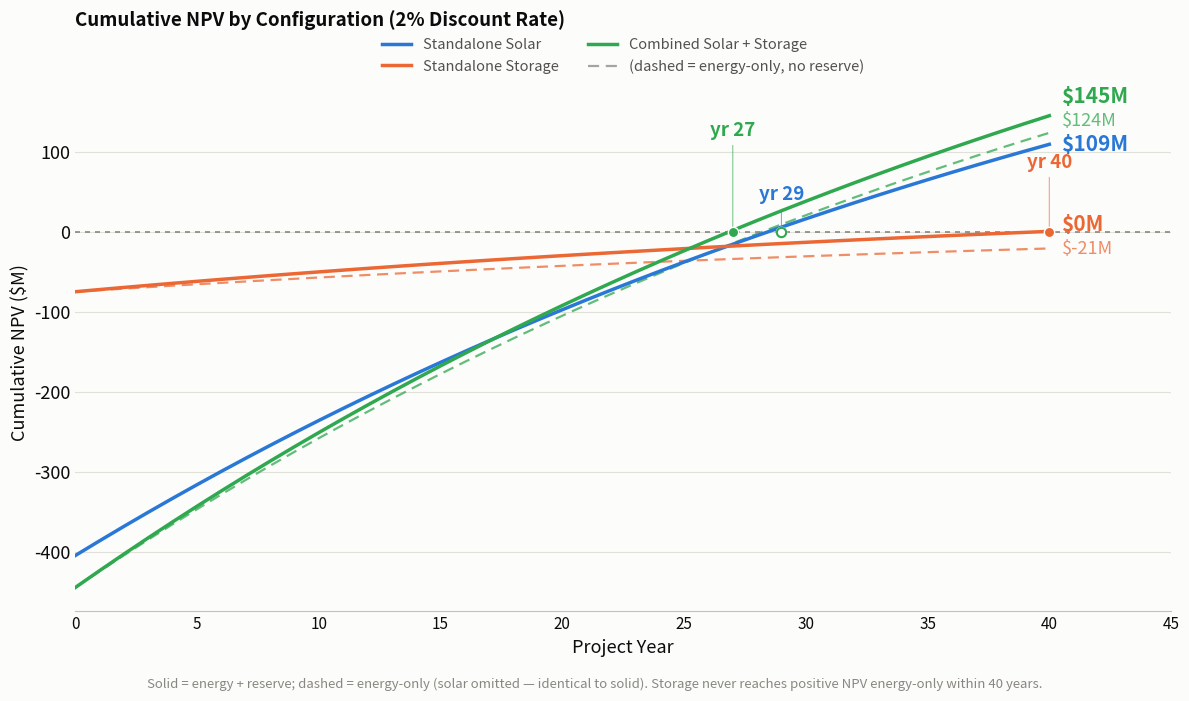

Here is the Python script that generated this plot: (Note: this script raises an exception after producing the figure.)
"""
Cumulative NPV by year for the three configurations, extending the Q3c "simple payback"
recommendation to a discounted-cash-flow view.

Assumptions (not given in the exercise inputs, so stated explicitly here, consistent with
the "simple/quick" spirit of the rest of the analysis):
  - Discount rate: 2% (a low-cost-of-capital assumption -- e.g. low-risk infrastructure /
    green-bond financing). Breakeven rates are solar 4.64%, storage (energy-only) 2.64% /
    (with reserve) 3.68%, combined (energy-only) 4.67% / (with reserve) 4.85% -- all above
    2%, so an actual crossing point exists for every configuration to plot. At the more
    typical 4-7% utility WACC, standalone storage never reaches positive NPV at all
    (even with reserve revenue), and solar/combined only cross much later (45-51 years).
  - Analysis horizon: 40 years (long enough for standalone storage, the slowest of the
    three, to cross zero).
  - Revenue = energy (day-ahead, LP multi-cycle base case) + the Q2d illustrative reserve
    scenario (headroom/footroom @ $1.25/MW-hr), held flat in nominal terms, no
    escalation/degradation, no O&M/tax/financing.
  - NPV(year t) = -Capex + sum_{i=1}^{t} Revenue / (1 + r)^i

Caveat: standalone storage's crossing year is genuinely far out (~40 years) -- well beyond
a typical battery's physical/useful life without augmentation. Treat this as illustrating
the discount-rate/revenue sensitivity, not a realistic recommendation on its own.
"""
import matplotlib.pyplot as plt

capex = {'solar': 405_000_000, 'storage': 75_000_000, 'combined': 445_000_000}
energy_revenue = {'solar': 18_803_819, 'storage': 1_977_954, 'combined': 20_791_797}
reserve_revenue = {'solar': 0, 'storage': 781_375, 'combined': 781_875}
revenue = {k: energy_revenue[k] + reserve_revenue[k] for k in capex}

DISCOUNT_RATE = 0.02
YEARS = 40

configs = [
    ('solar', 'Standalone Solar', '#2a78d6'),
    ('storage', 'Standalone Storage', '#eb6834'),
    ('combined', 'Combined Solar + Storage', '#2fa84f'),
]

def npv_series(key, rev, years=YEARS):
    npv = [-capex[key]]
    cross = None
    for t in range(1, years + 1):
        npv.append(npv[-1] + rev / (1 + DISCOUNT_RATE) ** t)
        if cross is None and npv[-1] >= 0:
            cross = t
    return npv, cross

npv_by_year = {}
crossing_year = {}
npv_energy_only = {}
crossing_year_energy_only = {}
for key, _, _ in configs:
    npv_by_year[key], crossing_year[key] = npv_series(key, revenue[key])
    npv_energy_only[key], crossing_year_energy_only[key] = npv_series(key, energy_revenue[key])

print(f'Assumptions: {DISCOUNT_RATE*100:.0f}% discount rate, {YEARS}-year horizon')
print()
def fmt_year(y):
    return f'>{YEARS}' if y is None else str(y)

for key, label, _ in configs:
    print(f'{label}:')
    print(f'  Energy-only:      crosses year {fmt_year(crossing_year_energy_only[key])}, '
          f'NPV@{YEARS}=${npv_energy_only[key][-1]:,.0f}, breakeven rate {100*energy_revenue[key]/capex[key]:.2f}%')
    print(f'  Energy + reserve: crosses year {fmt_year(crossing_year[key])}, '
          f'NPV@{YEARS}=${npv_by_year[key][-1]:,.0f}, breakeven rate {100*revenue[key]/capex[key]:.2f}%')
    print()

INK_PRIMARY, INK_SECONDARY, INK_MUTED = '#0b0b0b', '#52514e', '#898781'
GRIDLINE, BASELINE, SURFACE = '#e1e0d9', '#c3c2b7', '#fcfcfb'

fig, ax = plt.subplots(figsize=(12, 7), dpi=200)
fig.patch.set_facecolor(SURFACE); ax.set_facecolor(SURFACE)

years_axis = list(range(0, YEARS + 1))
label_offset = {'solar': 1, 'storage': 2, 'combined': 3}
end_labels = []  # (raw_value, text, color, fontsize, alpha, fontweight)
for key, label, color in configs:
    # Energy-only dashed line (skip solar: identical to its solid line, since solar earns $0 reserve)
    if key != 'solar':
        vals_eo = [v / 1e6 for v in npv_energy_only[key]]
        ax.plot(years_axis, vals_eo, color=color, linewidth=1.6, linestyle=(0, (5, 3)), zorder=2, alpha=0.75)
        end_labels.append([vals_eo[-1], f'${vals_eo[-1]:,.0f}M', color, 13, 0.75, 'normal'])
        cy_eo = crossing_year_energy_only.get(key)
        if cy_eo is not None and cy_eo <= YEARS:
            ax.scatter([cy_eo], [0], facecolor='white', edgecolor=color, s=45, zorder=4, linewidth=1.5)

    vals = [v / 1e6 for v in npv_by_year[key]]
    ax.plot(years_axis, vals, color=color, linewidth=2.5, zorder=3, label=label)
    end_labels.append([vals[-1], f'${vals[-1]:,.0f}M', color, 15, 1.0, 'bold'])
    cy = crossing_year.get(key)
    if cy is not None:
        ax.scatter([cy], [0], color=color, s=55, zorder=4, edgecolor='white', linewidth=1)
        y_off = 40 * label_offset[key]
        ax.annotate(f'yr {cy}', xy=(cy, 0), xytext=(cy, y_off),
                    textcoords='data', ha='center', fontsize=13.5, color=color, fontweight='bold',
                    arrowprops=dict(arrowstyle='-', color=color, lw=0.8, alpha=0.6))

# Push overlapping end-of-line labels apart (min separation in data $M units)
MIN_GAP = 30
end_labels.sort(key=lambda r: r[0])
for i in range(1, len(end_labels)):
    if end_labels[i][0] - end_labels[i - 1][0] < MIN_GAP:
        end_labels[i][0] = end_labels[i - 1][0] + MIN_GAP
for y_pos, text, color, fontsize, alpha, weight in end_labels:
    ax.text(YEARS + 0.5, y_pos, text, color=color, fontsize=fontsize, alpha=alpha,
            fontweight=weight, va='center', ha='left')

ax.plot([], [], color=INK_MUTED, linewidth=1.6, linestyle=(0, (5, 3)), alpha=0.75, label='(dashed = energy-only, no reserve)')

ax.axhline(0, color=INK_MUTED, linestyle=(0, (3, 3)), linewidth=1.2, zorder=2)

ax.set_xlim(0, YEARS + 5)
ax.set_xlabel('Project Year', color=INK_PRIMARY, fontsize=13)
ax.set_ylabel('Cumulative NPV ($M)', color=INK_PRIMARY, fontsize=13)
ax.set_title(f'Cumulative NPV by Configuration ({DISCOUNT_RATE*100:.0f}% Discount Rate)',
             color=INK_PRIMARY, fontsize=13.5, fontweight='bold', pad=48, loc='left')
ax.grid(axis='y', color=GRIDLINE, linewidth=0.8, zorder=0)
ax.set_axisbelow(True)
for s in ['top', 'right', 'left']:
    ax.spines[s].set_visible(False)
ax.spines['bottom'].set_color(BASELINE)
ax.tick_params(axis='y', colors=INK_PRIMARY, length=0, labelsize=13)
ax.tick_params(axis='x', colors=INK_PRIMARY, length=0, labelsize=11)
ax.legend(loc='lower center', bbox_to_anchor=(0.5, 1.01), ncol=2, frameon=False,
          fontsize=10.5, labelcolor=INK_SECONDARY)

fig.text(0.5, 0.005,
          'Solid = energy + reserve; dashed = energy-only (solar omitted — identical to solid). '
          'Storage never reaches positive NPV energy-only within 40 years.',
          color=INK_MUTED, fontsize=9.5, style='italic', ha='center', va='bottom')

plt.tight_layout(rect=[0, 0.035, 1, 1])
plt.savefig('no_interconnection_limit/npv_by_config.png', facecolor=SURFACE)
print('saved npv_by_config.png')
